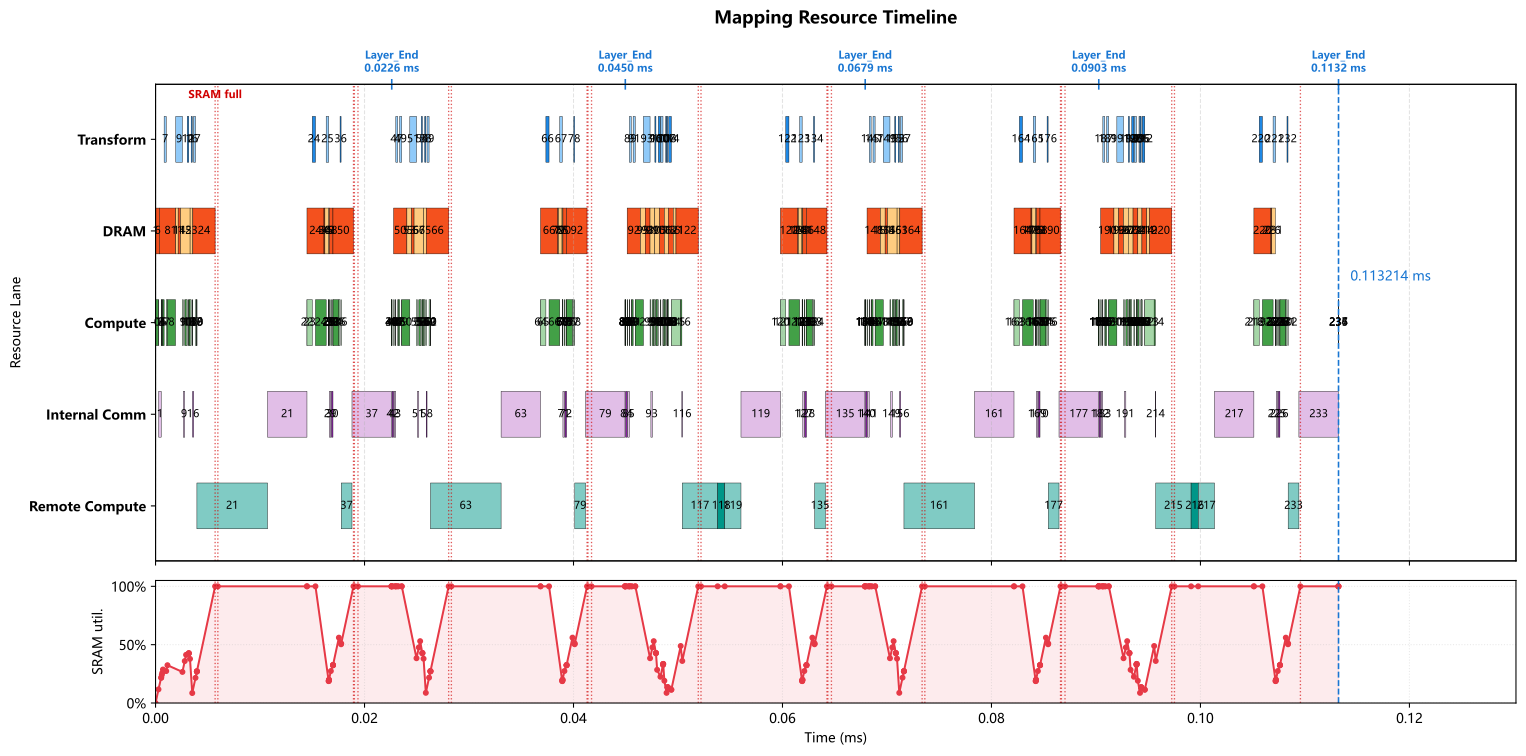

The data file committed next to this chart (first rows):
op_index, op_name, op_type, cores, num_cores, partition, input_tensors, output_tensor, transform_ms, compute_ms, local_dram_ms, local_sram_ms, max_weight_capacity_per_core_bytes, max_kv_capacity_per_core_bytes, max_io_capacity_per_core_bytes, cumulative_weight_capacity_per_core_byte…, cumulative_kv_capacity_per_core_bytes, max_io_capacity_per_core_so_far_bytes, internal_comm_ms, op_latency_ms, step_latency_ms, compute_start_time_ms, prefetch_window_ms, prefetch_dram_hidden_ms
0, 0_ATTN_x_rsqrt, RMSNORM, 0-7, 8, batch_split, residual=<missing>, ATTN_x_rsqrt=batch_size@0-7, 0.000000000, 0.00028, 0.000000000, 0.000000000, 0.0, 0.0, 57344, 0.0, 0.0, 57344, 0.000000000, 0.00028, 0.00028, 0.000000000, 0.000000000, 0.000000000
1, 0_ATTN_hc_fn_linear, GEMM, 0-127, 128, input_split, residual=<missing>, ATTN_F=replicated@0-127, 0.000000000, 0.000014, 0.00002145, 0.000000000, 5376, 0.0, 1984, 5376, 0.0, 57344, 0.0002464, 0.0002604, 0.0002604, 0.00028, 0.00028, 0.00002145
2, 0_ATTN_F_rsqrt, ELEMENTWISE, 0, 1, batch_split, ATTN_F=replicated@0-127; ATTN_x_rsqrt=ba…, ATTN_pre_post_comb=batch_size@0, 0.000000000, 0.000000500, 0.000000000, 0.000000000, 0.0, 0.0, 384.0, 5376, 0.0, 57344, 0.000000000, 0.000000500, 0.000000500, 0.0005404, 0.000519, 0.000000000
3, 0_ATTN_pre_x, ELEMENTWISE, 0-7, 8, batch_split, previous=batch_size@0, chain_output=batch_size@0-7, 0.000000000, 0.000056, 0.000000000, 0.000000000, 0.0, 0.0, 57344, 5376, 0.0, 57344, 0.000000000, 0.000056, 0.000056, 0.0005409, 0.0005195, 0.000000000
4, 0_ATTN_pre_x_reducesum, REDUCE_SUM, 0-7, 8, batch_split, previous=batch_size@0-7, chain_output=batch_size@0-7, 0.000000000, 0.000042, 0.000000000, 0.000000000, 0.0, 0.0, 35840, 5376, 0.0, 57344, 0.000000000, 0.000042, 0.000042, 0.0005969, 0.0005755, 0.000000000
5, 0_ATTN_attn_norm, RMSNORM, 0-7, 8, batch_split, previous=batch_size@0-7, attn_norm_output=batch_size@0-7, 0.000000000, 0.00007, 0.000000000, 0.000000000, 0.0, 0.0, 14336, 5376, 0.0, 57344, 0.000000000, 0.00007, 0.00007, 0.0006389, 0.0006175, 0.000000000
6, 0_q_a_linear, GEMM, 0-255, 256, 2d_batch_output:2x128, attn_norm_output=batch_size@0-7, chain_output=2d:batch_size,q_lora_rank@0…, 0.000000000, 0.000112, 0.0003432, 0.000000000, 86016, 0.0, 28720, 91392, 0.0, 57344, 0.000000000, 0.000112, 0.000112, 0.0007089, 0.0006875, 0.0003432
7, 0_q_norm, RMSNORM, 0, 1, batch_split, previous=2d:batch_size,q_lora_rank@0-255, q_lora_normed=batch_size@0, 0.0001995, 0.00012, 0.000000000, 0.000000000, 0.0, 0.0, 24576, 91392, 0.0, 57344, 0.000000000, 0.00012, 0.0003195, 0.00102, 0.0006557, 0.000000000
8, 0_q_b_linear, GEMM, 0-255, 256, output_split, q_lora_normed=batch_size@0, chain_output=heads*head_dim@0-255, 0.000000000, 0.000768, 0.001569, 0.000000000, 393216, 0.0, 14336, 484608, 0.0, 57344, 0.000000000, 0.0007934, 0.0007934, 0.00114, 0.0007757, 0.0007757
9, 0_qb_rnorm, RMSNORM, 0-63, 64, hidden_split, previous=heads*head_dim@0-255, query_heads_normed=heads*head_dim@0-63, 0.0006383, 0.00008, 0.000000000, 0.000000000, 0.0, 0.0, 16384, 484608, 0.0, 57344, 0.0001424, 0.0002224, 0.0008607, 0.002572, 0.0006383, 0.000000000
10, 0_q_rope, ELEMENTWISE, 0, 1, heads*head_dim_split, query_heads_normed=heads*head_dim@0-63, chain_output=heads*head_dim@0, 0.000000000, 0.000128, 0.000000000, 0.000000000, 0.0, 0.0, 131072, 484608, 0.0, 131072, 0.000000000, 0.000128, 0.000128, 0.002794, 0.0008607, 0.000000000
11, 0_kv_linear, GEMM, 0-127, 128, 2d_batch_output:2x64, attn_norm_output=batch_size@0-7, chain_output=2d:batch_size,head_dim@0-12…, 0.000000000, 0.000112, 0.0002288, 0.000000000, 57344, 0.0, 28704, 541952, 0.0, 131072, 0.000000000, 0.000112, 0.000112, 0.002922, 0.0009887, 0.0002288
12, 0_kv_norm, RMSNORM, 0-7, 8, batch_split, previous=2d:batch_size,head_dim@0-127, window_kv_normed=batch_size@0-7, 0.0001447, 0.000005000, 0.000000000, 0.000000000, 0.0, 0.0, 1024, 541952, 0.0, 131072, 0.000000000, 0.000005000, 0.0001498, 0.003179, 0.001017, 0.000000000
13, 0_kv_rope, ELEMENTWISE, 0, 1, batch_split, window_kv_normed=batch_size@0-7, chain_output=batch_size@0, 0.000000000, 0.000001000, 0.000000000, 0.000000000, 0.0, 0.0, 1024, 541952, 0.0, 131072, 0.000000000, 0.000001000, 0.000001000, 0.003184, 0.001022, 0.000000000
14, 0_hca_compressor_wkv, GEMM, 0-255, 256, 2d_batch_output:2x128, attn_norm_output=batch_size@0-7, hca_compressor_kv=2d:batch_size,hca_comp…, 0.000000000, 0.000112, 0.0002288, 0.000000000, 57344, 0.0, 57376, 599296, 0.0, 131072, 0.000000000, 0.000112, 0.000112, 0.003185, 0.001023, 0.0002288
15, 0_hca_compressor_wgate, GEMM, 0-63, 64, 2d_batch_output:2x32, attn_norm_output=batch_size@0-7, hca_compressor_gate=2d:batch_size,hca_co…, 0.000000000, 0.000112, 0.0009153, 0.000000000, 229376, 0.0, 57472, 828672, 0.0, 131072, 0.000000000, 0.000112, 0.000112, 0.003297, 0.0009058, 0.0009058
16, 0_hca_compressor_score_softmax, SOFTMAX, 0-15, 16, hca_compressor_window_split, hca_compressor_gate=2d:batch_size,hca_co…, hca_compressor_scores=hca_compressor_win…, 0.0001025, 0.00004, 0.000000000, 0.000000000, 0.0, 0.0, 16384, 828672, 0.0, 131072, 0.00007607, 0.0001161, 0.0002186, 0.003512, 0.000205, 0.000000000
17, 0_hca_compressor_kv_mul_score, ELEMENTWISE, 0, 1, hca_compressor_window_split, hca_compressor_kv=2d:batch_size,hca_comp…, hca_compressor_weighted_kv=hca_compresso…, 0.0001957, 0.000128, 0.000000000, 0.000000000, 0.0, 0.0, 262144, 828672, 0.0, 262144, 0.000000000, 0.000128, 0.0003237, 0.003824, 0.0005168, 0.000000000
18, 0_hca_compressor_kv_reducesum, REDUCE_SUM, 0-127, 128, hca_compressor_head_dim_split, hca_compressor_weighted_kv=hca_compresso…, hca_compressor_pooled_kv=hca_compressor_…, 0.000000000, 0.000001000, 0.000000000, 0.000000000, 0.0, 0.0, 1032, 828672, 0.0, 262144, 0.000000000, 0.000001000, 0.000001000, 0.003952, 0.0006448, 0.000000000
19, 0_hca_compressor_kv_rmsnorm, RMSNORM, 0, 1, hidden_split, hca_compressor_pooled_kv=hca_compressor_…, hca_compressor_kv_normed=hca_compressor_…, 0.000000000, 0.000005000, 0.000000000, 0.000000000, 0.0, 0.0, 2048, 828672, 0.0, 262144, 0.000000000, 0.000005000, 0.000005000, 0.003953, 0.0006458, 0.000000000
20, 0_hca_compressor_kv_rope, ELEMENTWISE, 0, 1, batch_split, hca_compressor_kv_normed=hca_compressor_…, compressed_kv_cache=batch_size@0, 0.000000000, 0.000000500, 0.000000000, 0.000000000, 0.0, 0.0, 2048, 828672, 0.0, 262144, 0.000000000, 0.000000500, 0.000000500, 0.003958, 0.0006508, 0.000000000
21, 0_DV_FA_flash_attn, REMOTE, 0-255, 256, manual, previous=batch_size@0, core_attn_output=replicated@0-255, 0.000000000, 0.006758, 0.000000000, 0.000000000, 0.0, 0.0, 0.0, 828672, 0.0, 262144, 0.003775, 0.01053, 0.01053, 0.003958, 0.0006513, 0.000000000
22, 0_inverse_rope, ELEMENTWISE, 0-255, 256, hidden_split, core_attn_output=replicated@0-255, chain_output=hidden@0-255, 0.000000000, 0.000000500, 0.000000000, 0.000000000, 0.0, 0.0, 512.0, 828672, 0.0, 262144, 0.000000000, 0.000000500, 0.000000500, 0.01449, 0.002394, 0.000000000
23, 0_wo_a_linear, GEMM, 0-255, 256, 2d_batch_output:4x64, core_attn_output=replicated@0-255, chain_output=2d:batch_size,o_lora_rank@0…, 0.000000000, 0.000512, 0.0002615, 0.000000000, 65536, 0.0, 131584, 894208, 0.0, 262144, 0.000000000, 0.000512, 0.000512, 0.01449, 0.002394, 0.0002615
24, 0_wo_b_linear, GEMM, 0-255, 256, 2d_batch_output:2x128, previous=2d:batch_size,o_lora_rank@0-255, o_b_proj_attnout=2d:batch_size,hidden@0-…, 0.0003008, 0.001024, 0.003761, 0.000000000, 917504, 0.0, 65760, 1811712, 0.0, 262144, 0.000000000, 0.001024, 0.001325, 0.0153, 0.002394, 0.002945
25, 0_ATTN_post_attnout, ELEMENTWISE, 0-255, 256, hidden_split, o_b_proj_attnout=2d:batch_size,hidden@0-…, chain_output=hidden@0-255, 0.0002407, 0.000002000, 0.000000000, 0.000000000, 0.0, 0.0, 1792, 1811712, 0.0, 262144, 0.000000000, 0.000002000, 0.0002427, 0.01657, 0.000449, 0.000000000
26, 0_ATTN_comb_residual, ELEMENTWISE, 0-127, 128, hidden_split, ATTN_pre_post_comb=batch_size@0; residua…, ATTN_comb_residual=hidden@0-127, 0.000000000, 0.000014, 0.000000000, 0.000000000, 0.0, 0.0, 14336, 1811712, 0.0, 262144, 0.000000000, 0.000014, 0.000014, 0.01657, 0.000451, 0.000000000
27, 0_ATTN_comb_residual_reducesum, REDUCE_SUM, 0-127, 128, hidden_split, previous=hidden@0-127, ATTN_comb_residual_reducesum=hidden@0-12…, 0.000000000, 0.0000105, 0.000000000, 0.000000000, 0.0, 0.0, 8960, 1811712, 0.0, 262144, 0.000000000, 0.0000105, 0.0000105, 0.01659, 0.000465, 0.000000000
28, 0_ATTN_add, ELEMENTWISE, 0-127, 128, hidden_split, ATTN_comb_residual_reducesum=hidden@0-12…, residual=hidden@0-127, 0.000000000, 0.000003500, 0.000000000, 0.000000000, 0.0, 0.0, 3584, 1811712, 0.0, 262144, 0.000000000, 0.000003500, 0.000003500, 0.0166, 0.0004755, 0.000000000
29, 0_FFN_x_rsqrt, RMSNORM, 0-63, 64, hidden_split, residual=hidden@0-127, FFN_x_rsqrt=hidden@0-63, 0.000000000, 0.000035, 0.000000000, 0.000000000, 0.0, 0.0, 7168, 1811712, 0.0, 262144, 0.0001424, 0.0001774, 0.0001774, 0.0166, 0.000479, 0.000000000
30, 0_FFN_hc_fn_linear, GEMM, 0-31, 32, input_split, residual=hidden@0-127, FFN_F=replicated@0-31, 0.000000000, 0.000056, 0.00008581, 0.000000000, 21504, 0.0, 7360, 1833216, 0.0, 262144, 0.0001476, 0.0002036, 0.0002036, 0.01678, 0.0006564, 0.00008581
31, 0_FFN_F_rsqrt, ELEMENTWISE, 0, 1, hidden_split, FFN_F=replicated@0-31; FFN_x_rsqrt=hidde…, FFN_pre_post_comb=hidden@0, 0.000000000, 0.000000500, 0.000000000, 0.000000000, 0.0, 0.0, 384.0, 1833216, 0.0, 262144, 0.000000000, 0.000000500, 0.000000500, 0.01698, 0.0007742, 0.000000000
32, 0_FFN_pre_x, ELEMENTWISE, 0-127, 128, hidden_split, previous=hidden@0, chain_output=hidden@0-127, 0.000000000, 0.000003500, 0.000000000, 0.000000000, 0.0, 0.0, 3584, 1833216, 0.0, 262144, 0.000000000, 0.000003500, 0.000003500, 0.01698, 0.0007747, 0.000000000
33, 0_FFN_pre_x_reducesum, REDUCE_SUM, 0-127, 128, hidden_split, previous=hidden@0-127, chain_output=hidden@0-127, 0.000000000, 0.000003000, 0.000000000, 0.000000000, 0.0, 0.0, 2240, 1833216, 0.0, 262144, 0.000000000, 0.000003000, 0.000003000, 0.01698, 0.0007782, 0.000000000
34, 0_FFN_ffn_norm, RMSNORM, 0, 1, hidden_split, previous=hidden@0-127, ffn_norm_output=hidden@0, 0.000000000, 0.00056, 0.000000000, 0.000000000, 0.0, 0.0, 114688, 1833216, 0.0, 262144, 0.000000000, 0.00056, 0.00056, 0.01699, 0.0007812, 0.000000000
35, 0_gate_linear, GEMM, 0-63, 64, 2d_batch_output:2x32, ffn_norm_output=hidden@0, routing_scores=2d:batch_size,num_experts…, 0.000000000, 0.000112, 0.0003432, 0.000000000, 86016, 0.0, 28720, 1919232, 0.0, 262144, 0.000000000, 0.000112, 0.000112, 0.01755, 0.001341, 0.0003432
36, 0_gate_topk, TOPK, 0, 1, batch_split, routing_scores=2d:batch_size,num_experts…, routing_topk=batch_size@0, 0.0000955, 0.000016, 0.000000000, 0.000000000, 0.0, 0.0, 3312, 1919232, 0.0, 262144, 0.000000000, 0.000016, 0.0001115, 0.01775, 0.001205, 0.000000000
37, 0_LPU_FFN, REMOTE, 0-255, 256, manual, ffn_norm_output=hidden@0; routing_topk=b…, FFN_out=replicated@0-255, 0.000000000, 0.001028, 0.000000000, 0.000000000, 0.0, 0.0, 0.0, 1919232, 0.0, 262144, 0.003775, 0.004803, 0.004803, 0.01777, 0.001221, 0.000000000
38, 0_FFN_post_attnout, ELEMENTWISE, 0-255, 256, hidden_split, FFN_out=replicated@0-255; FFN_pre_post_c…, chain_output=hidden@0-255, 0.000000000, 0.000002000, 0.000000000, 0.000000000, 0.0, 0.0, 1792, 1919232, 0.0, 262144, 0.000000000, 0.000002000, 0.000002000, 0.02257, 0.002394, 0.000000000
39, 0_FFN_comb_residual, ELEMENTWISE, 0-127, 128, hidden_split, FFN_pre_post_comb=hidden@0; residual=hid…, FFN_comb_residual=hidden@0-127, 0.000000000, 0.000014, 0.000000000, 0.000000000, 0.0, 0.0, 14336, 1919232, 0.0, 262144, 0.000000000, 0.000014, 0.000014, 0.02258, 0.002394, 0.000000000
40, 0_FFN_comb_residual_reducesum, REDUCE_SUM, 0-127, 128, hidden_split, previous=hidden@0-127, FFN_comb_residual_reducesum=hidden@0-127, 0.000000000, 0.0000105, 0.000000000, 0.000000000, 0.0, 0.0, 8960, 1919232, 0.0, 262144, 0.000000000, 0.0000105, 0.0000105, 0.02259, 0.002394, 0.000000000
41, 0_FFN_add_layer_END, ELEMENTWISE, 0-127, 128, hidden_split, FFN_comb_residual_reducesum=hidden@0-127…, residual=hidden@0-127, 0.000000000, 0.000003500, 0.000000000, 0.000000000, 0.0, 0.0, 3584, 1919232, 0.0, 262144, 0.000000000, 0.000003500, 0.000003500, 0.0226, 0.002394, 0.000000000
42, 1_ATTN_x_rsqrt, RMSNORM, 0-63, 64, hidden_split, residual=hidden@0-127, ATTN_x_rsqrt=hidden@0-63, 0.000000000, 0.000035, 0.000000000, 0.000000000, 0.0, 0.0, 7168, 1919232, 0.0, 262144, 0.0001424, 0.0001774, 0.0001774, 0.0226, 0.002394, 0.000000000
43, 1_ATTN_hc_fn_linear, GEMM, 0-31, 32, input_split, residual=hidden@0-127, ATTN_F=replicated@0-31, 0.000000000, 0.000056, 0.00008581, 0.000000000, 21504, 0.0, 7360, 1940736, 0.0, 262144, 0.0001476, 0.0002036, 0.0002036, 0.02278, 0.002394, 0.00008581
44, 1_ATTN_F_rsqrt, ELEMENTWISE, 0, 1, hidden_split, ATTN_F=replicated@0-31; ATTN_x_rsqrt=hid…, ATTN_pre_post_comb=hidden@0, 0.000000000, 0.000000500, 0.000000000, 0.000000000, 0.0, 0.0, 384.0, 1940736, 0.0, 262144, 0.000000000, 0.000000500, 0.000000500, 0.02299, 0.002394, 0.000000000
45, 1_ATTN_pre_x, ELEMENTWISE, 0-127, 128, hidden_split, previous=hidden@0, chain_output=hidden@0-127, 0.000000000, 0.000003500, 0.000000000, 0.000000000, 0.0, 0.0, 3584, 1940736, 0.0, 262144, 0.000000000, 0.000003500, 0.000003500, 0.02299, 0.002394, 0.000000000
46, 1_ATTN_pre_x_reducesum, REDUCE_SUM, 0-63, 64, hidden_split, previous=hidden@0-127, chain_output=hidden@0-63, 0.000000000, 0.000005500, 0.000000000, 0.000000000, 0.0, 0.0, 4480, 1940736, 0.0, 262144, 0.000000000, 0.000005500, 0.000005500, 0.02299, 0.002394, 0.000000000
47, 1_ATTN_attn_norm, RMSNORM, 0-7, 8, batch_split, previous=hidden@0-63, attn_norm_output=batch_size@0-7, 0.000176, 0.00007, 0.000000000, 0.000000000, 0.0, 0.0, 14336, 1940736, 0.0, 262144, 0.000000000, 0.00007, 0.000246, 0.02317, 0.002394, 0.000000000
48, 1_q_a_linear, GEMM, 0-255, 256, 2d_batch_output:2x128, attn_norm_output=batch_size@0-7, chain_output=2d:batch_size,q_lora_rank@0…, 0.000000000, 0.000112, 0.0003432, 0.000000000, 86016, 0.0, 28720, 2026752, 0.0, 262144, 0.000000000, 0.000112, 0.000112, 0.02324, 0.002394, 0.0003432
49, 1_q_norm, RMSNORM, 0-7, 8, batch_split, previous=2d:batch_size,q_lora_rank@0-255, q_lora_normed=batch_size@0-7, 0.0001995, 0.000015, 0.000000000, 0.000000000, 0.0, 0.0, 3072, 2026752, 0.0, 262144, 0.000000000, 0.000015, 0.0002145, 0.02355, 0.002394, 0.000000000
50, 1_q_b_linear, GEMM, 0-255, 256, 2d_batch_output:2x128, q_lora_normed=batch_size@0-7, chain_output=2d:batch_size,heads*head_di…, 0.000000000, 0.000768, 0.003238, 0.000000000, 786432, 0.0, 8192, 2813184, 0.0, 262144, 0.000000000, 0.000768, 0.000768, 0.02357, 0.002394, 0.002751
51, 1_qb_rnorm, RMSNORM, 0-63, 64, hidden_split, previous=2d:batch_size,heads*head_dim@0-…, query_heads_normed=heads*head_dim@0-63, 0.0006383, 0.00008, 0.000000000, 0.000000000, 0.0, 0.0, 16384, 2813184, 0.0, 262144, 0.0001424, 0.0002224, 0.0008607, 0.02497, 0.0009188, 0.000000000
52, 1_q_rope, ELEMENTWISE, 0, 1, heads*head_dim_split, query_heads_normed=heads*head_dim@0-63, chain_output=heads*head_dim@0, 0.000000000, 0.000128, 0.000000000, 0.000000000, 0.0, 0.0, 131072, 2813184, 0.0, 262144, 0.000000000, 0.000128, 0.000128, 0.0252, 0.001141, 0.000000000
53, 1_kv_linear, GEMM, 0-63, 64, 2d_batch_output:2x32, attn_norm_output=batch_size@0-7, chain_output=2d:batch_size,head_dim@0-63, 0.000000000, 0.000112, 0.0004577, 0.000000000, 114688, 0.0, 28736, 2927872, 0.0, 262144, 0.000000000, 0.000112, 0.000112, 0.02532, 0.001269, 0.0004577
54, 1_kv_norm, RMSNORM, 0-7, 8, batch_split, previous=2d:batch_size,head_dim@0-63, window_kv_normed=batch_size@0-7, 0.00009725, 0.000005000, 0.000000000, 0.000000000, 0.0, 0.0, 1024, 2927872, 0.0, 262144, 0.000000000, 0.000005000, 0.0001023, 0.02553, 0.001021, 0.000000000
55, 1_kv_rope, ELEMENTWISE, 0, 1, batch_split, window_kv_normed=batch_size@0-7, chain_output=batch_size@0, 0.000000000, 0.000001000, 0.000000000, 0.000000000, 0.0, 0.0, 1024, 2927872, 0.0, 262144, 0.000000000, 0.000001000, 0.000001000, 0.02554, 0.001026, 0.000000000
56, 1_hca_compressor_wkv, GEMM, 0-255, 256, 2d_batch_output:2x128, attn_norm_output=batch_size@0-7, hca_compressor_kv=2d:batch_size,hca_comp…, 0.000000000, 0.000112, 0.0002288, 0.000000000, 57344, 0.0, 57376, 2985216, 0.0, 262144, 0.000000000, 0.000112, 0.000112, 0.02554, 0.001027, 0.0002288
57, 1_hca_compressor_wgate, GEMM, 0-63, 64, 2d_batch_output:2x32, attn_norm_output=batch_size@0-7, hca_compressor_gate=2d:batch_size,hca_co…, 0.000000000, 0.000112, 0.0009153, 0.000000000, 229376, 0.0, 57472, 3214592, 0.0, 262144, 0.000000000, 0.000112, 0.000112, 0.02565, 0.00091, 0.00091
58, 1_hca_compressor_score_softmax, SOFTMAX, 0-15, 16, hca_compressor_window_split, hca_compressor_gate=2d:batch_size,hca_co…, hca_compressor_scores=hca_compressor_win…, 0.0001025, 0.00004, 0.000000000, 0.000000000, 0.0, 0.0, 16384, 3214592, 0.0, 262144, 0.00007607, 0.0001161, 0.0002186, 0.02587, 0.0002092, 0.000000000
59, 1_hca_compressor_kv_mul_score, ELEMENTWISE, 0, 1, hca_compressor_window_split, hca_compressor_kv=2d:batch_size,hca_comp…, hca_compressor_weighted_kv=hca_compresso…, 0.0001957, 0.000128, 0.000000000, 0.000000000, 0.0, 0.0, 262144, 3214592, 0.0, 262144, 0.000000000, 0.000128, 0.0003237, 0.02618, 0.000521, 0.000000000
... 178 more rows
